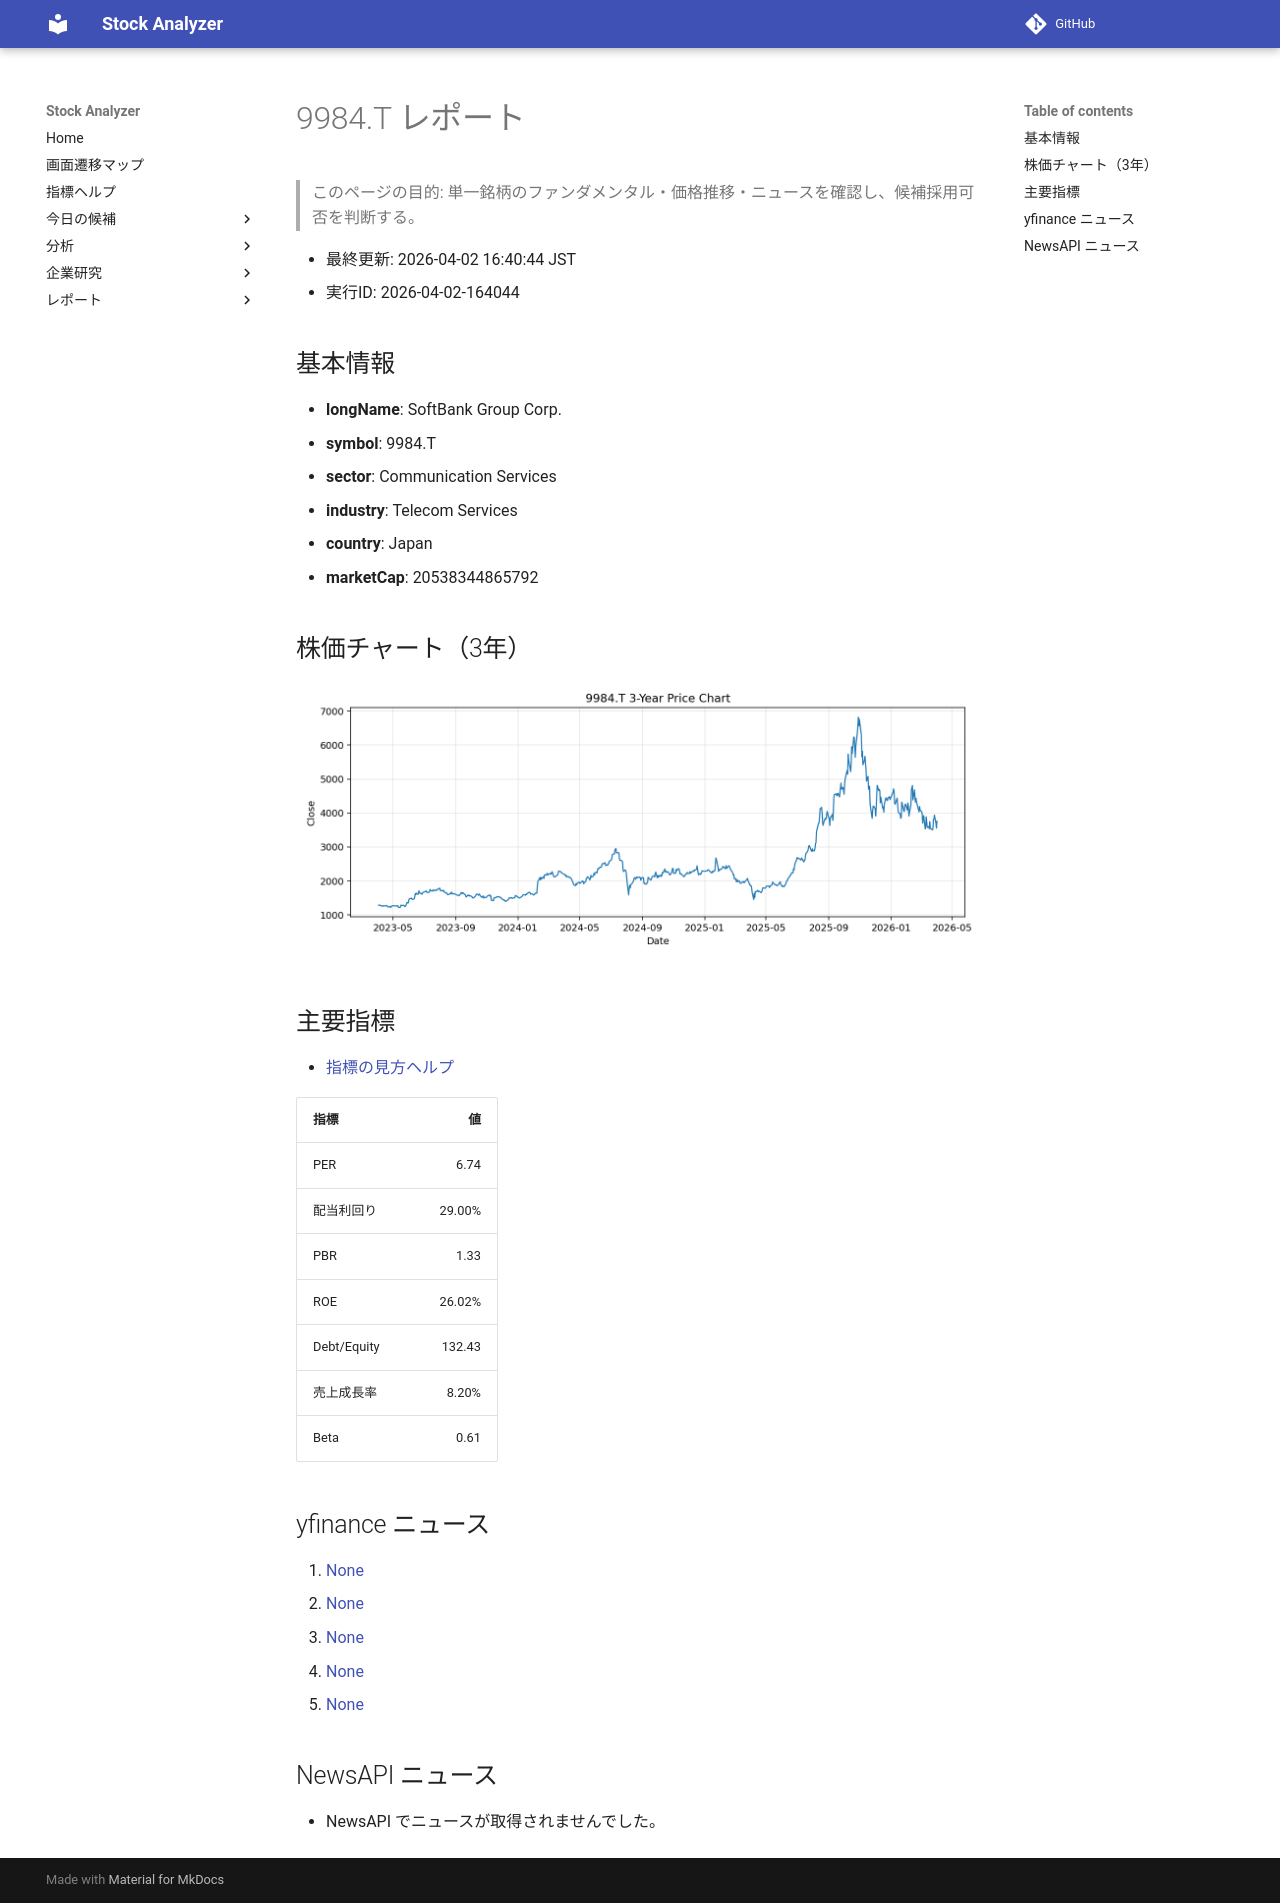

repository: Yumi-note/Making-APP · page: reports/2026-04-02/164044/9984_T/index.html · generator: mkdocs

# 9984.T レポート

> このページの目的: 単一銘柄のファンダメンタル・価格推移・ニュースを確認し、候補採用可否を判断する。

- 最終更新: 2026-04-02 16:40:44 JST
- 実行ID: 2026-04-02-164044

## 基本情報

- **longName**: SoftBank Group Corp.
- **symbol**: 9984.T
- **sector**: Communication Services
- **industry**: Telecom Services
- **country**: Japan
- **marketCap**: 20538344865792

## 株価チャート（3年）

![9984.T 3-year price chart](9984_T_3y.png)

## 主要指標

- [指標の見方ヘルプ](../../../../indicators.md)

| 指標 | 値 |
|---|---:|
| PER | 6.74 |
| 配当利回り | 29.00% |
| PBR | 1.33 |
| ROE | 26.02% |
| Debt/Equity | 132.43 |
| 売上成長率 | 8.20% |
| Beta | 0.61 |

## yfinance ニュース

1. [None](None)
2. [None](None)
3. [None](None)
4. [None](None)
5. [None](None)

## NewsAPI ニュース

- NewsAPI でニュースが取得されませんでした。
